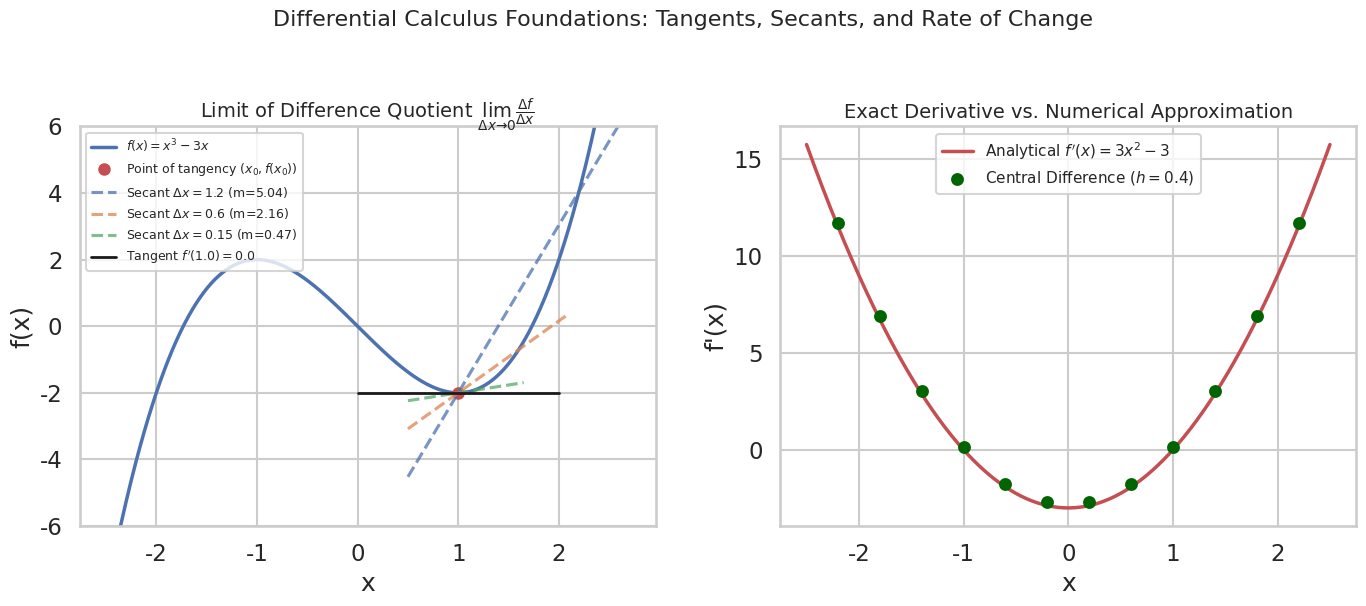
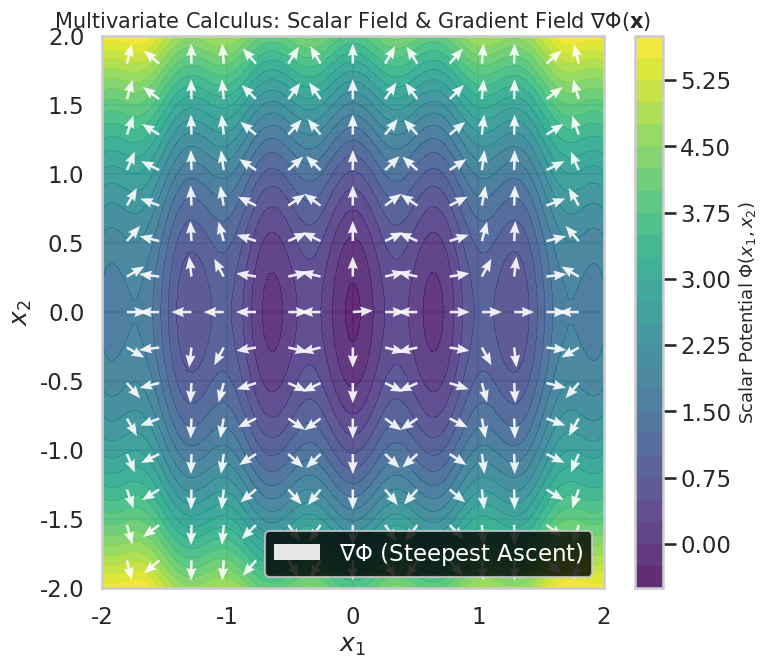
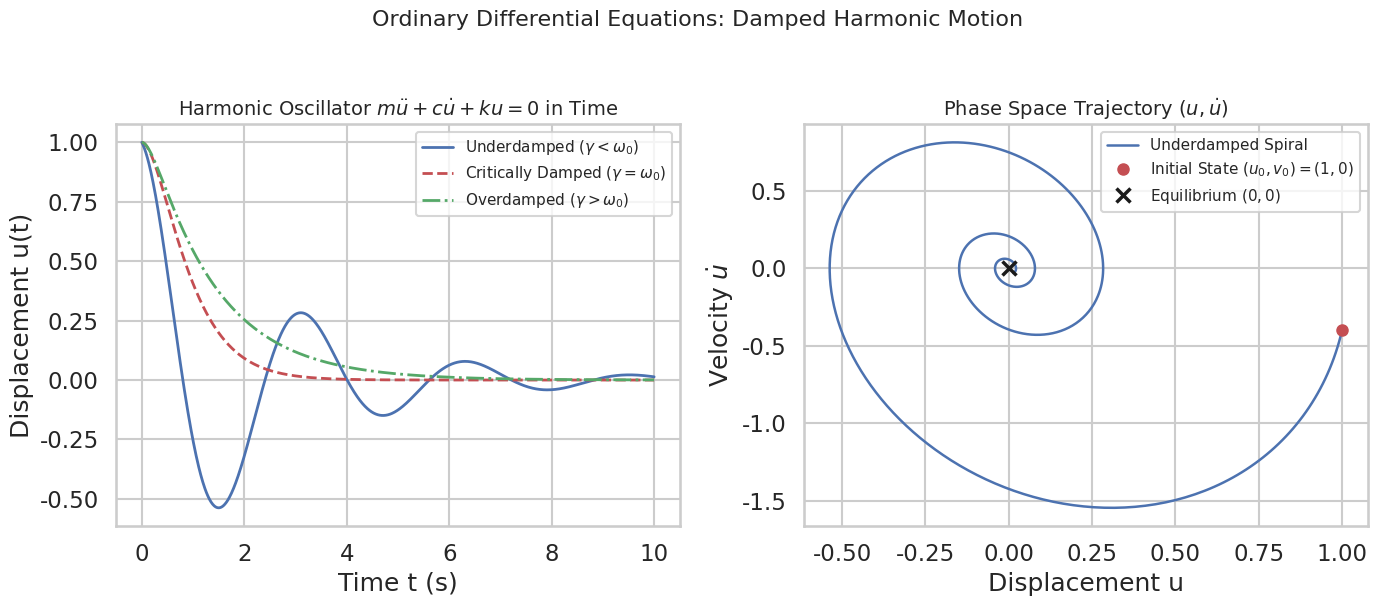
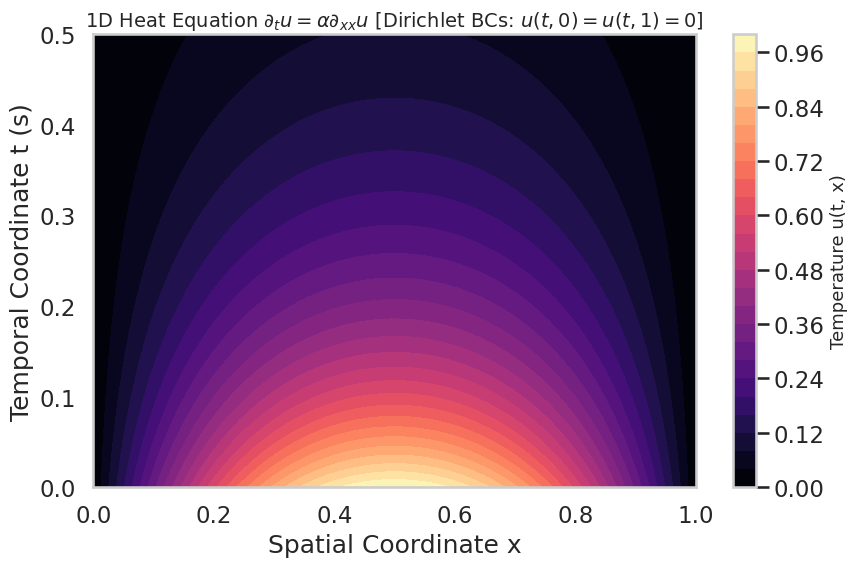
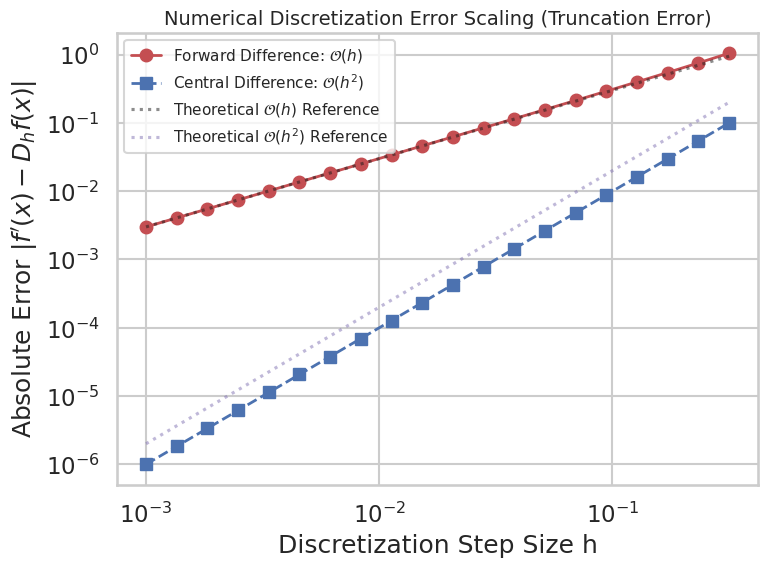

The matplotlib source for these figures, in order:
"""Generate all publication-grade figures for PINN Week 1."""
import numpy as np
import matplotlib.pyplot as plt
import seaborn as sns
from pathlib import Path

sns.set_theme(style="whitegrid", context="talk", palette="deep")
plt.rcParams["figure.dpi"] = 150
plt.rcParams["savefig.bbox"] = "tight"

OUT = Path("month 1/week 1/assets")
OUT.mkdir(parents=True, exist_ok=True)
rng = np.random.default_rng(42)

# ---------------------------------------------------------------- 1. Functions & Derivatives
x = np.linspace(-2.5, 2.5, 500)
f = x**3 - 3*x
df = 3*x**2 - 3

x0 = 1.0
y0 = x0**3 - 3*x0
dx_vals = [1.2, 0.6, 0.15]

fig, (ax1, ax2) = plt.subplots(1, 2, figsize=(14, 6))

ax1.plot(x, f, 'b-', lw=2.5, label=r"$f(x) = x^3 - 3x$")
ax1.plot(x0, y0, 'ro', markersize=8, label=r"Point of tangency $(x_0, f(x_0))$")

for dx in dx_vals:
    x1 = x0 + dx
    y1 = x1**3 - 3*x1
    m = (y1 - y0) / dx
    x_sec = np.linspace(x0 - 0.5, x1 + 0.5, 50)
    y_sec = y0 + m * (x_sec - x0)
    ax1.plot(x_sec, y_sec, '--', alpha=0.75, label=rf"Secant $\Delta x={dx}$ (m={m:.2f})")

m_tan = 3*x0**2 - 3
x_tan = np.linspace(x0 - 1.0, x0 + 1.0, 50)
y_tan = y0 + m_tan * (x_tan - x0)
ax1.plot(x_tan, y_tan, 'k-', lw=2, label=rf"Tangent $f'(1.0)={m_tan:.1f}$")
ax1.set_title(r"Limit of Difference Quotient $\lim_{\Delta x \to 0} \frac{\Delta f}{\Delta x}$", fontsize=14)
ax1.set_xlabel("x")
ax1.set_ylabel("f(x)")
ax1.set_ylim(-6, 6)
ax1.legend(fontsize=9, loc="upper left")

ax2.plot(x, df, 'r-', lw=2.5, label=r"Analytical $f'(x) = 3x^2 - 3$")
h_test = 0.4
x_sample = np.linspace(-2.2, 2.2, 12)
f_sample = x_sample**3 - 3*x_sample
fd_central = ((x_sample + h_test)**3 - 3*(x_sample + h_test) - ((x_sample - h_test)**3 - 3*(x_sample - h_test))) / (2 * h_test)
ax2.scatter(x_sample, fd_central, color='darkgreen', s=60, zorder=5, label=rf"Central Difference ($h={h_test}$)")
ax2.set_title("Exact Derivative vs. Numerical Approximation", fontsize=14)
ax2.set_xlabel("x")
ax2.set_ylabel("f'(x)")
ax2.legend(fontsize=11, loc="upper center")

fig.suptitle("Differential Calculus Foundations: Tangents, Secants, and Rate of Change", fontsize=16, y=1.02)
fig.tight_layout()
fig.savefig(OUT / "functions_and_derivatives.png")
plt.close(fig)

# ---------------------------------------------------------------- 2. Gradient Vector Field
x1 = np.linspace(-2.0, 2.0, 100)
x2 = np.linspace(-2.0, 2.0, 100)
X1, X2 = np.meshgrid(x1, x2)
Z = 0.5 * X1**2 + X2**2 - 0.3 * np.cos(3*np.pi*X1)

# Gradient grid
x1_sub = np.linspace(-1.8, 1.8, 15)
x2_sub = np.linspace(-1.8, 1.8, 15)
X1_sub, X2_sub = np.meshgrid(x1_sub, x2_sub)
grad_X1 = X1_sub + 0.3 * 3 * np.pi * np.sin(3*np.pi*X1_sub)
grad_X2 = 2 * X2_sub

norm = np.hypot(grad_X1, grad_X2)
norm[norm == 0] = 1.0
u_norm = grad_X1 / norm
v_norm = grad_X2 / norm

fig, ax = plt.subplots(figsize=(8, 7))
cp = ax.contourf(X1, X2, Z, levels=25, cmap="viridis", alpha=0.85)
cb = fig.colorbar(cp, ax=ax)
cb.set_label(r"Scalar Potential $\Phi(x_1, x_2)$", fontsize=13)
ax.quiver(X1_sub, X2_sub, u_norm, v_norm, color='white', scale=25, width=0.005, headwidth=4, alpha=0.9, label=r"$\nabla \Phi$ (Steepest Ascent)")
ax.set_title(r"Multivariate Calculus: Scalar Field & Gradient Field $\nabla \Phi(\mathbf{x})$", fontsize=15)
ax.set_xlabel(r"$x_1$")
ax.set_ylabel(r"$x_2$")
ax.legend(loc="lower right", facecolor="black", labelcolor="white")
fig.tight_layout()
fig.savefig(OUT / "gradient_vector_field.png")
plt.close(fig)

# ---------------------------------------------------------------- 3. ODE Damped Oscillator & Phase Portrait
t = np.linspace(0, 10, 1000)

# Underdamped, critically damped, overdamped
omega0 = 2.0
under_gamma = 0.4
under_wd = np.sqrt(omega0**2 - under_gamma**2)
u_under = np.exp(-under_gamma * t) * np.cos(under_wd * t)
v_under = -under_gamma * u_under - under_wd * np.exp(-under_gamma * t) * np.sin(under_wd * t)

crit_gamma = 2.0
u_crit = (1.0 + crit_gamma * t) * np.exp(-crit_gamma * t)
v_crit = crit_gamma * np.exp(-crit_gamma * t) - crit_gamma * u_crit

over_gamma = 3.0
r1 = -over_gamma + np.sqrt(over_gamma**2 - omega0**2)
r2 = -over_gamma - np.sqrt(over_gamma**2 - omega0**2)
c1 = (0.0 - r2) / (r1 - r2)
c2 = 1.0 - c1
u_over = c1 * np.exp(r1 * t) + c2 * np.exp(r2 * t)

fig, (ax1, ax2) = plt.subplots(1, 2, figsize=(14, 6))
ax1.plot(t, u_under, 'b-', lw=2, label="Underdamped ($\gamma < \omega_0$)")
ax1.plot(t, u_crit, 'r--', lw=2, label="Critically Damped ($\gamma = \omega_0$)")
ax1.plot(t, u_over, 'g-.', lw=2, label="Overdamped ($\gamma > \omega_0$)")
ax1.set_title(r"Harmonic Oscillator $m\ddot{u} + c\dot{u} + ku = 0$ in Time", fontsize=14)
ax1.set_xlabel("Time t (s)")
ax1.set_ylabel("Displacement u(t)")
ax1.legend(fontsize=11)

ax2.plot(u_under, v_under, 'b-', lw=1.8, label="Underdamped Spiral")
ax2.plot(u_under[0], v_under[0], 'ro', markersize=8, label="Initial State $(u_0, v_0) = (1, 0)$")
ax2.plot(0, 0, 'kx', markersize=10, markeredgewidth=2.5, label="Equilibrium $(0,0)$")
ax2.set_title(r"Phase Space Trajectory $(u, \dot{u})$", fontsize=14)
ax2.set_xlabel("Displacement u")
ax2.set_ylabel(r"Velocity $\dot{u}$")
ax2.legend(fontsize=11)

fig.suptitle("Ordinary Differential Equations: Damped Harmonic Motion", fontsize=16, y=1.02)
fig.tight_layout()
fig.savefig(OUT / "ode_decay_and_phase.png")
plt.close(fig)

# ---------------------------------------------------------------- 4. PDE Heat Equation Space-Time Field
nx, nt = 100, 100
x_pde = np.linspace(0, 1, nx)
t_pde = np.linspace(0, 0.5, nt)
X_pde, T_pde = np.meshgrid(x_pde, t_pde)
alpha = 0.5
U_pde = np.sin(np.pi * X_pde) * np.exp(-alpha * (np.pi**2) * T_pde)

fig, ax = plt.subplots(figsize=(9, 6))
c = ax.contourf(X_pde, T_pde, U_pde, levels=30, cmap="magma")
cb = fig.colorbar(c, ax=ax)
cb.set_label("Temperature u(t, x)", fontsize=13)
ax.set_title(r"1D Heat Equation $\partial_t u = \alpha \partial_{xx} u$ [Dirichlet BCs: $u(t, 0) = u(t, 1) = 0$]", fontsize=14)
ax.set_xlabel("Spatial Coordinate x")
ax.set_ylabel("Temporal Coordinate t (s)")
fig.tight_layout()
fig.savefig(OUT / "pde_heat_space_time.png")
plt.close(fig)

# ---------------------------------------------------------------- 5. Discretization, Error & Residual
h_steps = np.logspace(-3, -0.5, 20)
x_eval = 1.0
f_exact_prime = 3 * x_eval**2 - 3  # for x^3 - 3x at x=1 is 0.0

err_forward = np.abs(((x_eval + h_steps)**3 - 3*(x_eval + h_steps) - (x_eval**3 - 3*x_eval))/h_steps - f_exact_prime)
err_central = np.abs(((x_eval + h_steps)**3 - 3*(x_eval + h_steps) - ((x_eval - h_steps)**3 - 3*(x_eval - h_steps)))/(2*h_steps) - f_exact_prime)

fig, ax = plt.subplots(figsize=(8, 6))
ax.loglog(h_steps, err_forward, 'ro-', lw=2, label="Forward Difference: $\mathcal{O}(h)$")
ax.loglog(h_steps, err_central, 'bs--', lw=2, label="Central Difference: $\mathcal{O}(h^2)$")
ax.loglog(h_steps, 3 * h_steps, 'k:', alpha=0.5, label="Theoretical $\mathcal{O}(h)$ Reference")
ax.loglog(h_steps, 2 * h_steps**2, 'm:', alpha=0.5, label="Theoretical $\mathcal{O}(h^2)$ Reference")
ax.set_title("Numerical Discretization Error Scaling (Truncation Error)", fontsize=14)
ax.set_xlabel("Discretization Step Size h")
ax.set_ylabel("Absolute Error $|f'(x) - D_h f(x)|$")
ax.legend(fontsize=11)
fig.tight_layout()
fig.savefig(OUT / "discretization_and_residuals.png")
plt.close(fig)

print("Week 1 plots generated successfully:")
for p in OUT.glob("*.png"):
    print(f"  - {p}")
